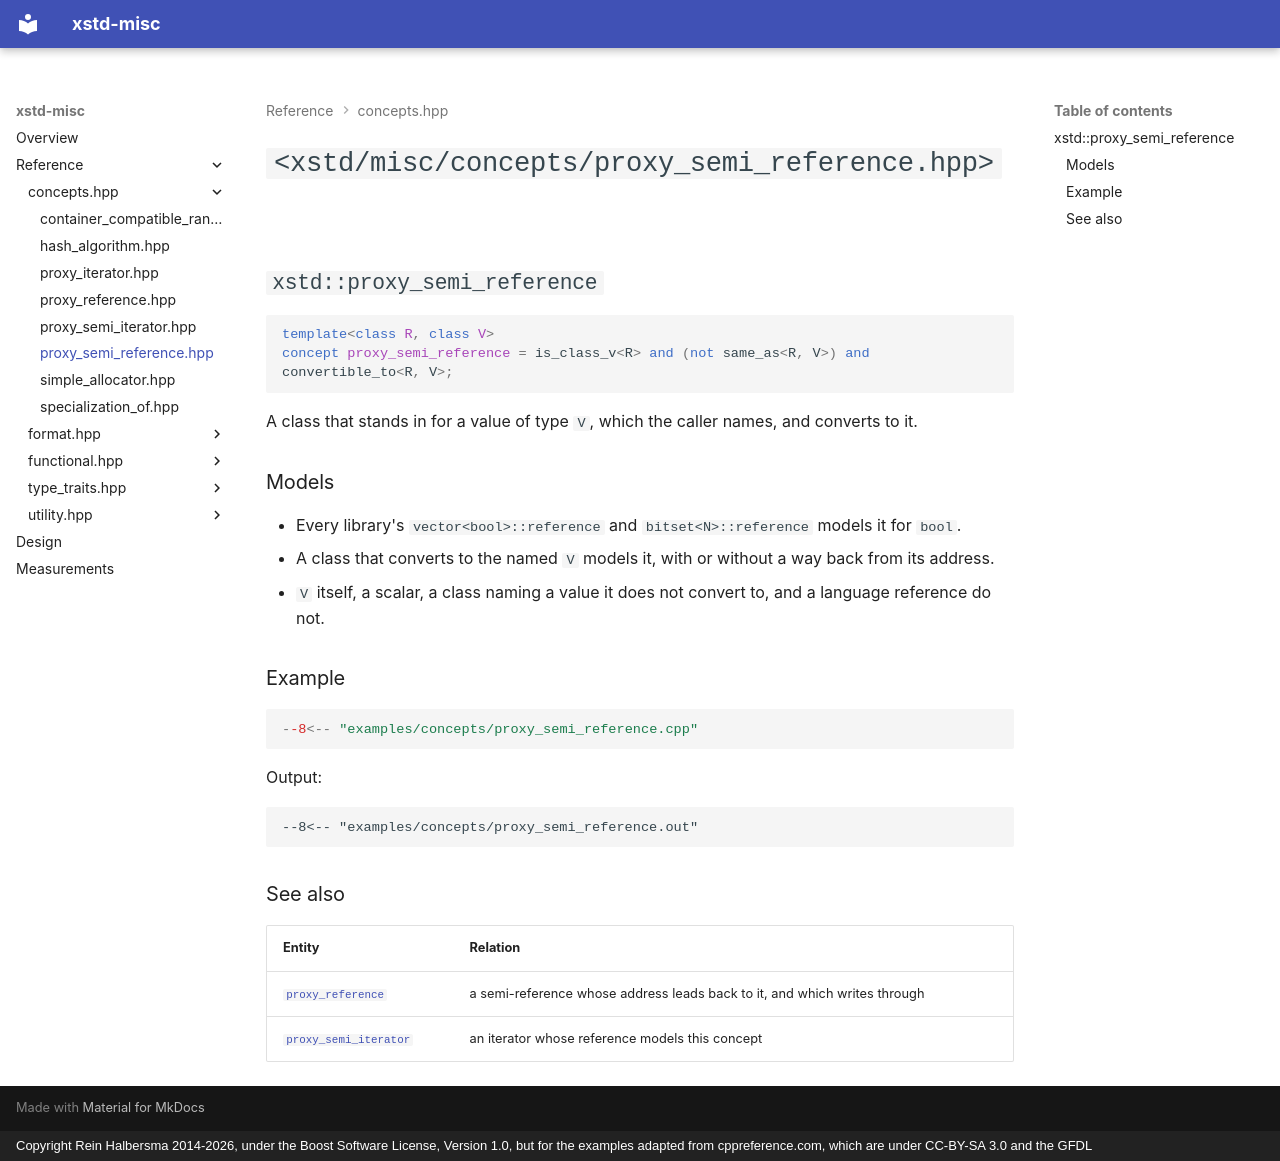

repository: rhalbersma/xstd-misc · page: reference/concepts/proxy_semi_reference/index.html · generator: mkdocs · copyright: Copyright Rein Halbersma 2014-2026, under the Boost Software License, Version 1.0, but for the examples adapted from cppreference.com, which are under CC-BY-SA 3.0 and the GFDL

# `<xstd/misc/concepts/proxy_semi_reference.hpp>`

## `xstd::proxy_semi_reference`

```cpp
template<class R, class V>
concept proxy_semi_reference = is_class_v<R> and (not same_as<R, V>) and convertible_to<R, V>;
```

A class that stands in for a value of type `V`, which the caller names, and converts to it.

### Models

- Every library's `vector<bool>::reference` and `bitset<N>::reference` models it for `bool`.
- A class that converts to the named `V` models it, with or without a way back from its address.
- `V` itself, a scalar, a class naming a value it does not convert to, and a language reference do not.

### Example

```cpp
--8<-- "examples/concepts/proxy_semi_reference.cpp"
```

Output:

```text
--8<-- "examples/concepts/proxy_semi_reference.out"
```

### See also

| Entity | Relation |
| :----- | :------- |
| [`proxy_reference`](proxy_reference.md) | a semi-reference whose address leads back to it, and which writes through |
| [`proxy_semi_iterator`](proxy_semi_iterator.md) | an iterator whose reference models this concept |
